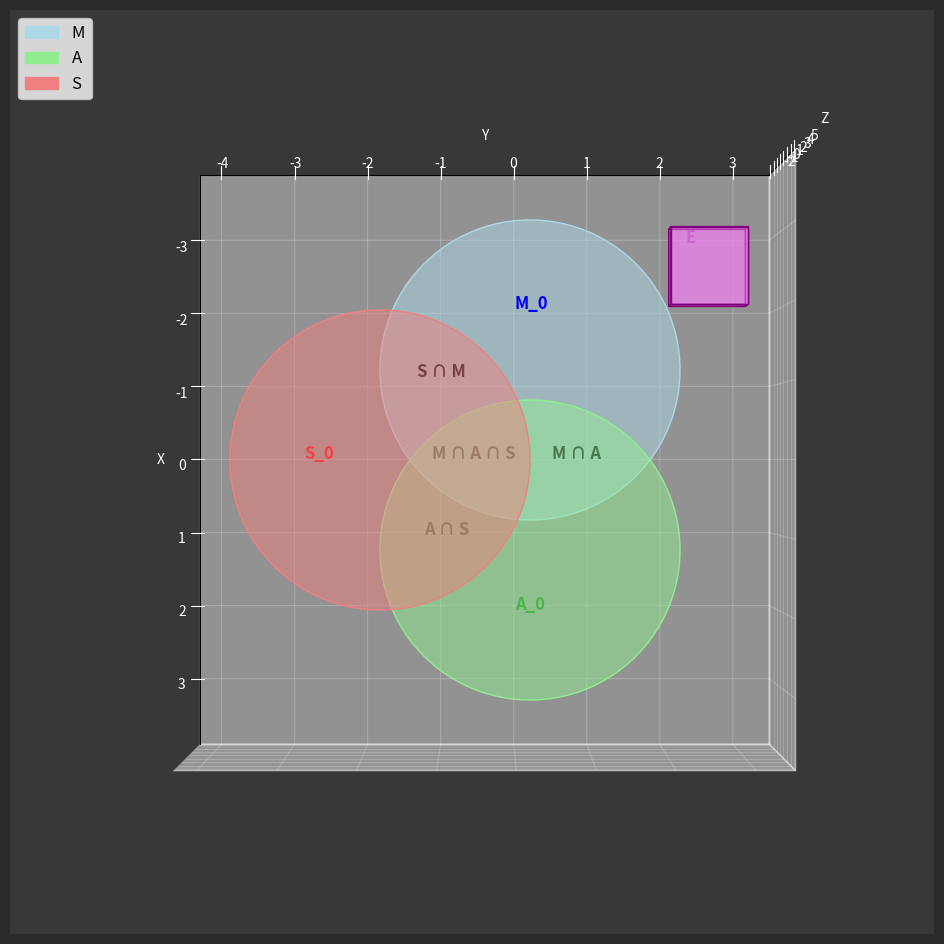

Reproduce this figure in Python.
import numpy as np
import matplotlib.pyplot as plt
from mpl_toolkits.mplot3d.art3d import Poly3DCollection, Line3DCollection
import matplotlib.patches as mpatches


def plot_filled_circle(ax, center, radius, plane='xy', color='blue', alpha=0.5):
    """
    Plots a filled 2D circle in a 3D space on a given plane.
    """
    theta = np.linspace(0, 2 * np.pi, 100)
    if plane == 'xy':
        x = center[0] + radius * np.cos(theta)
        y = center[1] + radius * np.sin(theta)
        z = np.full_like(x, center[2])
    elif plane == 'xz':
        x = center[0] + radius * np.cos(theta)
        y = np.full_like(x, center[1])
        z = center[2] + radius * np.sin(theta)
    elif plane == 'yz':
        x = np.full_like(theta, center[0])
        y = center[1] + radius * np.cos(theta)
        z = center[2] + radius * np.sin(theta)
    else:
        raise ValueError("Invalid plane. Use 'xy', 'xz', or 'yz'.")
    

    vertices = np.array([x, y, z]).T
    poly = Poly3DCollection([vertices], color=color, alpha=alpha)
    ax.add_collection3d(poly)

def plot_3d_box(ax, position, size, face_color='purple', edge_color='purple', alpha=0.5):
    """
    Plots a 3D rectangular box (rectangular prism) with pastel-like transparency and edges.
    """
    x, y, z = position
    sx, sy, sz = size


    vertices = np.array([
        [x, y, z],
        [x + sx, y, z],
        [x + sx, y + sy, z],
        [x, y + sy, z],
        [x, y, z + sz],
        [x + sx, y, z + sz],
        [x + sx, y + sy, z + sz],
        [x, y + sy, z + sz]
    ])

 
    faces = [
        [vertices[0], vertices[1], vertices[5], vertices[4]],
        [vertices[1], vertices[2], vertices[6], vertices[5]], 
        [vertices[2], vertices[3], vertices[7], vertices[6]], 
        [vertices[3], vertices[0], vertices[4], vertices[7]], 
        [vertices[4], vertices[5], vertices[6], vertices[7]], 
        [vertices[0], vertices[1], vertices[2], vertices[3]] 
    ]


    poly = Poly3DCollection(faces, facecolor=face_color, edgecolor=edge_color, alpha=alpha, linewidths=1)
    ax.add_collection3d(poly)

def set_equal_aspect_3d(ax):
    """
    Sets equal aspect ratio for a 3D plot.
    """
    extents = np.array([getattr(ax, f'get_{dim}lim')() for dim in 'xyz'])
    centers = np.mean(extents, axis=1)
    radius = 0.5 * np.max(extents[:, 1] - extents[:, 0])
    for ctr, dim in zip(centers, 'xyz'):
        getattr(ax, f'set_{dim}lim')(ctr - radius, ctr + radius)


fig = plt.figure(figsize=(12, 12))
ax = fig.add_subplot(111, projection='3d')


fig.patch.set_facecolor('#2b2b2b') 


ax.set_facecolor('#383838') 


ax.xaxis._axinfo['grid']['color'] = (1, 1, 1, 0.2) 
ax.yaxis._axinfo['grid']['color'] = (1, 1, 1, 0.2)
ax.zaxis._axinfo['grid']['color'] = (1, 1, 1, 0.2)


ax.xaxis.label.set_color('white')
ax.yaxis.label.set_color('white')
ax.zaxis.label.set_color('white')


ax.tick_params(axis='x', colors='white')
ax.tick_params(axis='y', colors='white')
ax.tick_params(axis='z', colors='white')


radius = 2
z_position = 0 


center_blue = (-1.2, 0.2, z_position)
center_green = (1.2, 0.2, z_position)
center_red = (0, -1.8, z_position)  


plot_filled_circle(ax, center=center_blue, radius=radius, plane='xy', color='lightblue', alpha=0.5)  # Blue circle
plot_filled_circle(ax, center=center_green, radius=radius, plane='xy', color='lightgreen', alpha=0.5)  # Green circle
plot_filled_circle(ax, center=center_red, radius=radius, plane='xy', color='lightcoral', alpha=0.5)  # Red circle


box_position = (-3, 2, 2)
box_size = (1, 1, 1) 
plot_3d_box(ax, position=box_position, size=box_size, face_color='violet', edge_color='purple', alpha=0.5)


ax.text(0, -2.8, 0.3, "S_0", color='red', fontsize=12, weight='bold')
ax.text(2, 0, 0.3, "A_0", color='green', fontsize=12, weight='bold')
ax.text(-2, 0, 0.3, "M_0", color='blue', fontsize=12, weight='bold')
ax.text(0, -1.1, 0.3, "M ∩ A ∩ S", color='black', fontsize=12, weight='bold')
ax.text(0, 0.50, 0.3, "M ∩ A", color='black', fontsize=12, weight='bold')
ax.text(-1.1, -1.3, 0.3, "S ∩ M", color='black', fontsize=12, weight='bold')
ax.text(1, -1.2, 0.3, "A ∩ S", color='black', fontsize=12, weight='bold')


ax.text(-2.8, 2.2, 2.7, "E", color='purple', fontsize=12, weight='bold')


ax.view_init(elev=48, azim=-31)


set_equal_aspect_3d(ax)

ax.set_xlabel('X')
ax.set_ylabel('Y')
ax.set_zlabel('Z')

blue_patch = mpatches.Patch(color='lightblue', label='M')
green_patch = mpatches.Patch(color='lightgreen', label='A')
red_patch = mpatches.Patch(color='lightcoral', label='S')
plt.legend(handles=[blue_patch, green_patch, red_patch], loc='upper left', fontsize=12)

plt.savefig('taxonomy.png', dpi=300, bbox_inches='tight')
ax.view_init(elev=90, azim=0)
plt.savefig('overview.png', dpi=300, bbox_inches='tight')
plt.show()
